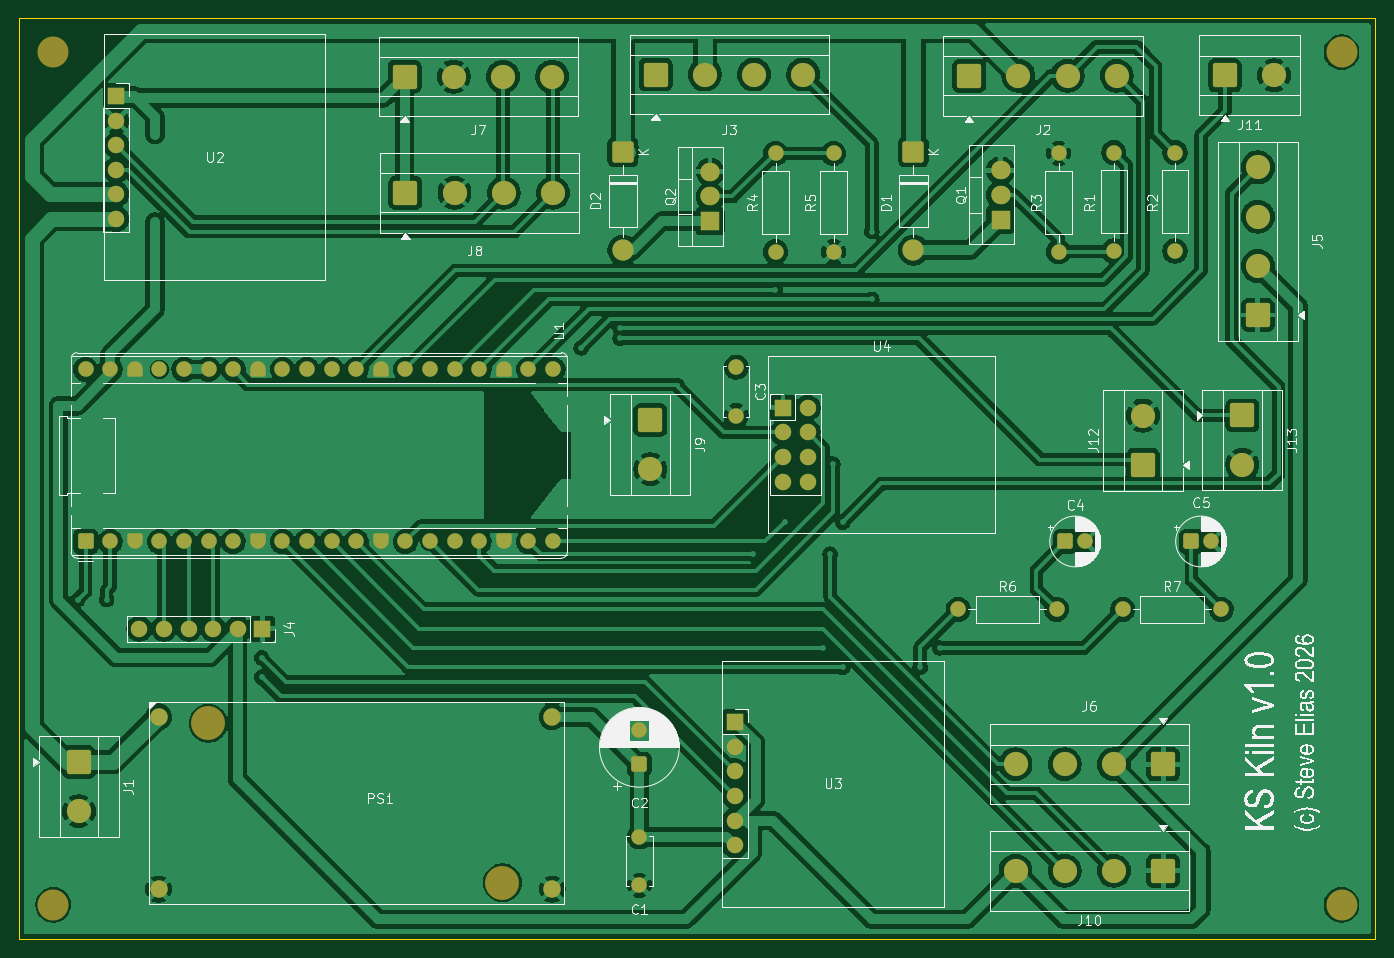
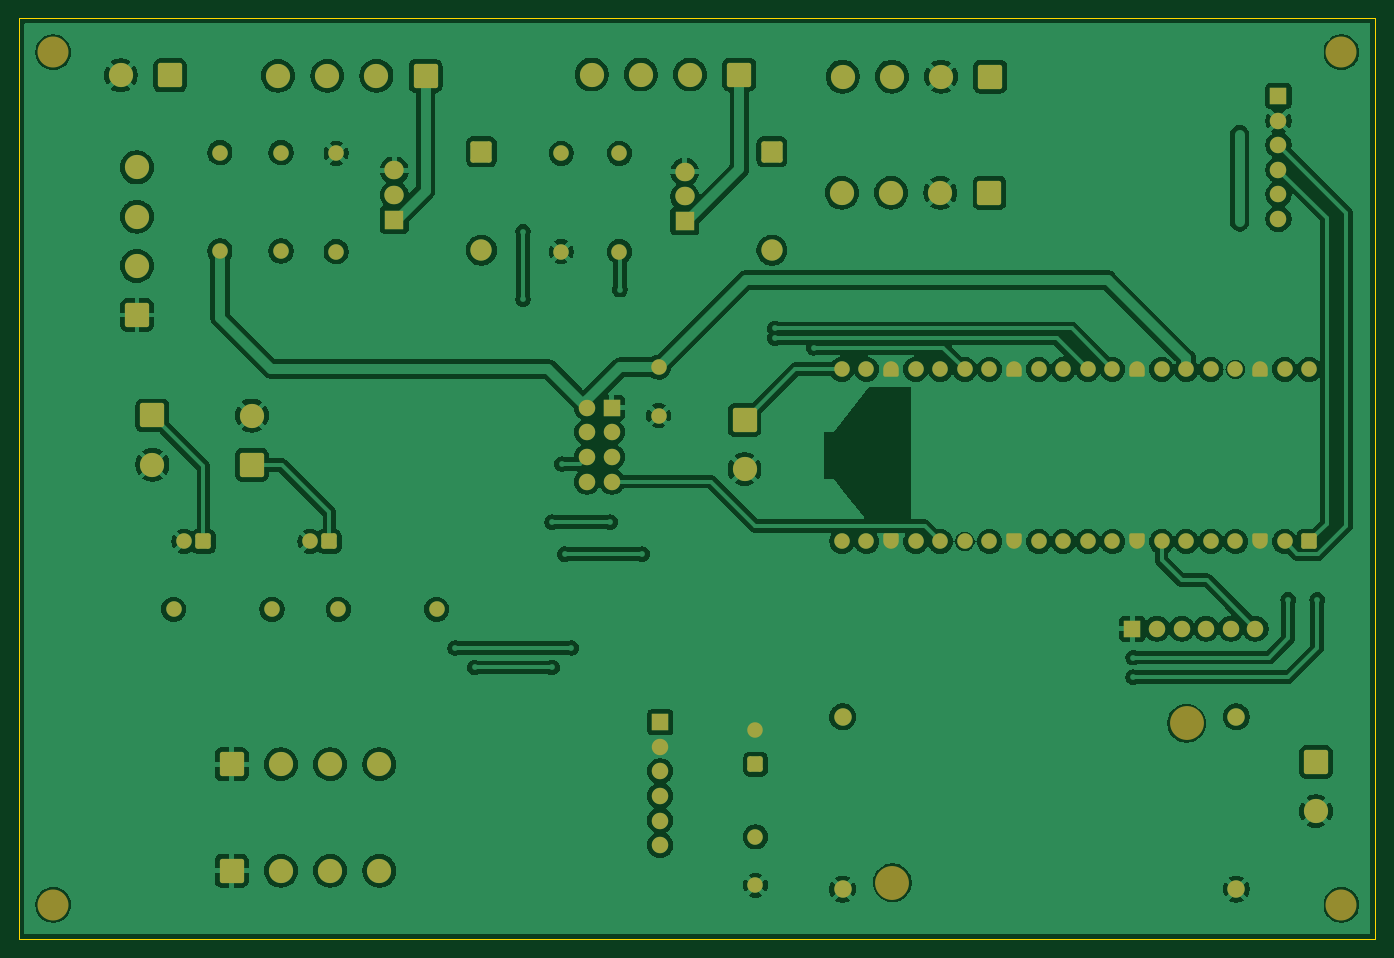
Circuit board: 9 layer files. Board 140.0 x 95.0 mm.
- bottom_copper: KilnController-B_Cu.gbl (269042 bytes)
- bottom_mask: KilnController-B_Mask.gbs (8425 bytes)
- paste: KilnController-B_Paste.gbp (454 bytes)
- bottom_silk: KilnController-B_Silkscreen.gbo (455 bytes)
- outline: KilnController-Edge_Cuts.gm1 (608 bytes)
- top_copper: KilnController-F_Cu.gtl (256324 bytes)
- top_mask: KilnController-F_Mask.gts (8425 bytes)
- paste: KilnController-F_Paste.gtp (454 bytes)
- top_silk: KilnController-F_Silkscreen.gto (101409 bytes)

=== bottom_copper: KilnController-B_Cu.gbl (269042 bytes, source omitted) ===
=== bottom_mask: KilnController-B_Mask.gbs (8425 bytes, source omitted) ===
=== paste: KilnController-B_Paste.gbp ===
%TF.GenerationSoftware,KiCad,Pcbnew,9.0.8*%
%TF.CreationDate,2026-04-16T15:38:58-04:00*%
%TF.ProjectId,KilnController,4b696c6e-436f-46e7-9472-6f6c6c65722e,0*%
%TF.SameCoordinates,Original*%
%TF.FileFunction,Paste,Bot*%
%TF.FilePolarity,Positive*%
%FSLAX46Y46*%
G04 Gerber Fmt 4.6, Leading zero omitted, Abs format (unit mm)*
G04 Created by KiCad (PCBNEW 9.0.8) date 2026-04-16 15:38:58*
%MOMM*%
%LPD*%
G01*
G04 APERTURE LIST*
G04 APERTURE END LIST*
M02*

=== bottom_silk: KilnController-B_Silkscreen.gbo ===
%TF.GenerationSoftware,KiCad,Pcbnew,9.0.8*%
%TF.CreationDate,2026-04-16T15:38:58-04:00*%
%TF.ProjectId,KilnController,4b696c6e-436f-46e7-9472-6f6c6c65722e,0*%
%TF.SameCoordinates,Original*%
%TF.FileFunction,Legend,Bot*%
%TF.FilePolarity,Positive*%
%FSLAX46Y46*%
G04 Gerber Fmt 4.6, Leading zero omitted, Abs format (unit mm)*
G04 Created by KiCad (PCBNEW 9.0.8) date 2026-04-16 15:38:58*
%MOMM*%
%LPD*%
G01*
G04 APERTURE LIST*
G04 APERTURE END LIST*
M02*

=== outline: KilnController-Edge_Cuts.gm1 ===
%TF.GenerationSoftware,KiCad,Pcbnew,9.0.8*%
%TF.CreationDate,2026-04-16T15:38:58-04:00*%
%TF.ProjectId,KilnController,4b696c6e-436f-46e7-9472-6f6c6c65722e,0*%
%TF.SameCoordinates,Original*%
%TF.FileFunction,Profile,NP*%
%FSLAX46Y46*%
G04 Gerber Fmt 4.6, Leading zero omitted, Abs format (unit mm)*
G04 Created by KiCad (PCBNEW 9.0.8) date 2026-04-16 15:38:58*
%MOMM*%
%LPD*%
G01*
G04 APERTURE LIST*
%TA.AperFunction,Profile*%
%ADD10C,0.050000*%
%TD*%
G04 APERTURE END LIST*
D10*
X79000000Y-59000000D02*
X219000000Y-59000000D01*
X219000000Y-154000000D01*
X79000000Y-154000000D01*
X79000000Y-59000000D01*
M02*

=== top_copper: KilnController-F_Cu.gtl (256324 bytes, source omitted) ===
=== top_mask: KilnController-F_Mask.gts (8425 bytes, source omitted) ===
=== paste: KilnController-F_Paste.gtp ===
%TF.GenerationSoftware,KiCad,Pcbnew,9.0.8*%
%TF.CreationDate,2026-04-16T15:38:58-04:00*%
%TF.ProjectId,KilnController,4b696c6e-436f-46e7-9472-6f6c6c65722e,0*%
%TF.SameCoordinates,Original*%
%TF.FileFunction,Paste,Top*%
%TF.FilePolarity,Positive*%
%FSLAX46Y46*%
G04 Gerber Fmt 4.6, Leading zero omitted, Abs format (unit mm)*
G04 Created by KiCad (PCBNEW 9.0.8) date 2026-04-16 15:38:58*
%MOMM*%
%LPD*%
G01*
G04 APERTURE LIST*
G04 APERTURE END LIST*
M02*

=== top_silk: KilnController-F_Silkscreen.gto (101409 bytes, source omitted) ===
